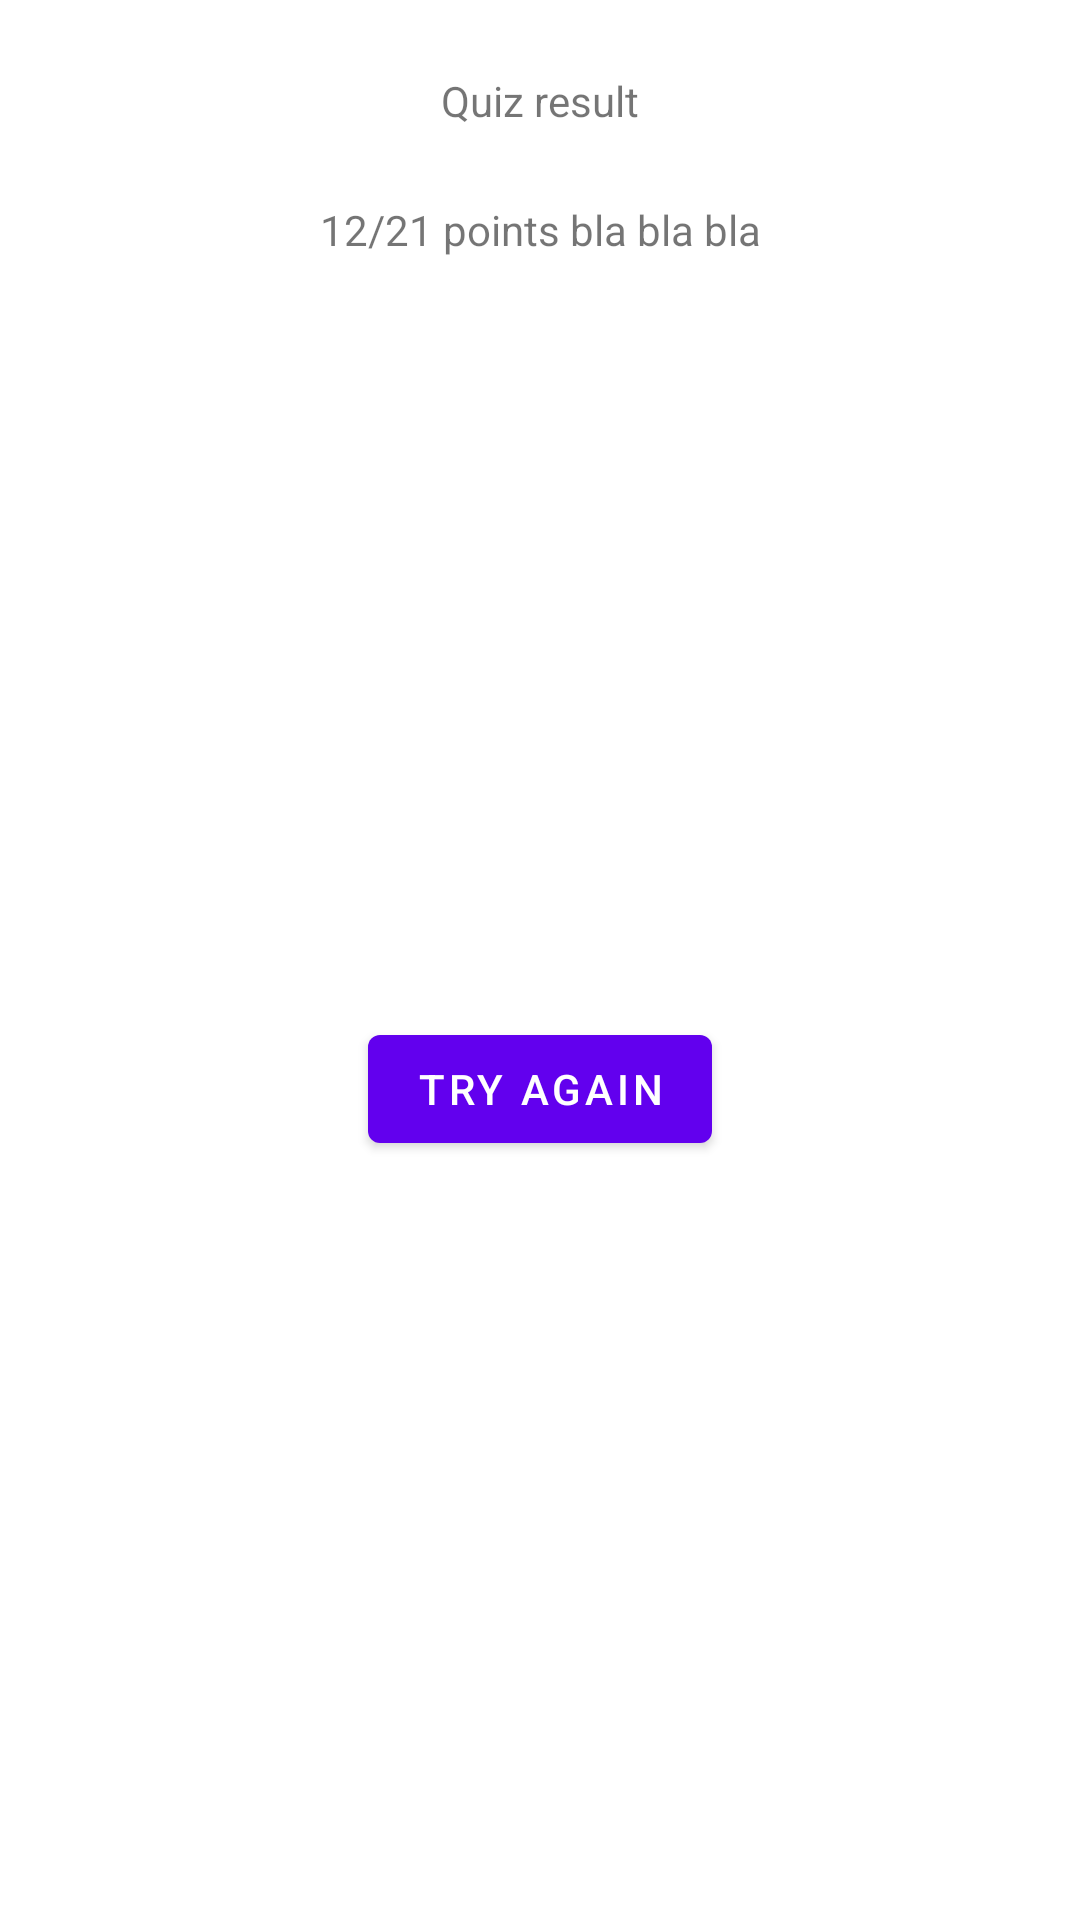

Layout XML and referenced resources for this Android screen:
<!-- AndroidManifest.xml: application theme Theme.Labor5 -->
<!-- res/layout/fragment_quiz_end.xml -->
<?xml version="1.0" encoding="utf-8"?>
<androidx.constraintlayout.widget.ConstraintLayout xmlns:android="http://schemas.android.com/apk/res/android"
    xmlns:app="http://schemas.android.com/apk/res-auto"
    xmlns:tools="http://schemas.android.com/tools"
    android:layout_width="match_parent"
    android:layout_height="match_parent"
    tools:context=".QuizEndFragment">

    <TextView
        android:id="@+id/textview_quiz_end"
        android:layout_width="wrap_content"
        android:layout_height="wrap_content"
        android:layout_marginTop="24dp"
        android:text="Quiz result"
        app:layout_constraintEnd_toEndOf="parent"
        app:layout_constraintStart_toStartOf="parent"
        app:layout_constraintTop_toTopOf="parent" />

    <TextView
        android:id="@+id/textview_score"
        android:layout_width="wrap_content"
        android:layout_height="wrap_content"
        android:layout_marginTop="24dp"
        android:text="12/21 points bla bla bla"
        app:layout_constraintEnd_toEndOf="parent"
        app:layout_constraintStart_toStartOf="parent"
        app:layout_constraintTop_toBottomOf="@id/textview_quiz_end"  />

    <Button
        android:id="@+id/button_second"
        android:layout_width="wrap_content"
        android:layout_height="wrap_content"
        android:text="Try again"
        app:layout_constraintBottom_toBottomOf="parent"
        app:layout_constraintEnd_toEndOf="parent"
        app:layout_constraintStart_toStartOf="parent"
        app:layout_constraintTop_toBottomOf="@id/textview_score" />



</androidx.constraintlayout.widget.ConstraintLayout>
<!-- resources referenced by this layout -->
<resources>
  <style name="Theme.Labor5" parent="Theme.MaterialComponents.DayNight.DarkActionBar">
          
          <item name="colorPrimary">@color/purple_500</item>
          <item name="colorPrimaryVariant">@color/purple_700</item>
          <item name="colorOnPrimary">@color/white</item>
          
          <item name="colorSecondary">@color/teal_200</item>
          <item name="colorSecondaryVariant">@color/teal_700</item>
          <item name="colorOnSecondary">@color/black</item>
          
          <item name="android:statusBarColor" tools:targetApi="l">?attr/colorPrimaryVariant</item>
          
      </style>
  <!-- not gathered from this repository: default colours our renderer supplied (Android Studio template values) -->
  <color name="purple_500">#FF6200EE</color>
  <color name="purple_700">#FF3700B3</color>
  <color name="teal_200">#FF03DAC5</color>
  <color name="teal_700">#FF018786</color>
  <color name="black">#FF000000</color>
  <color name="white">#FFFFFFFF</color>
</resources>
